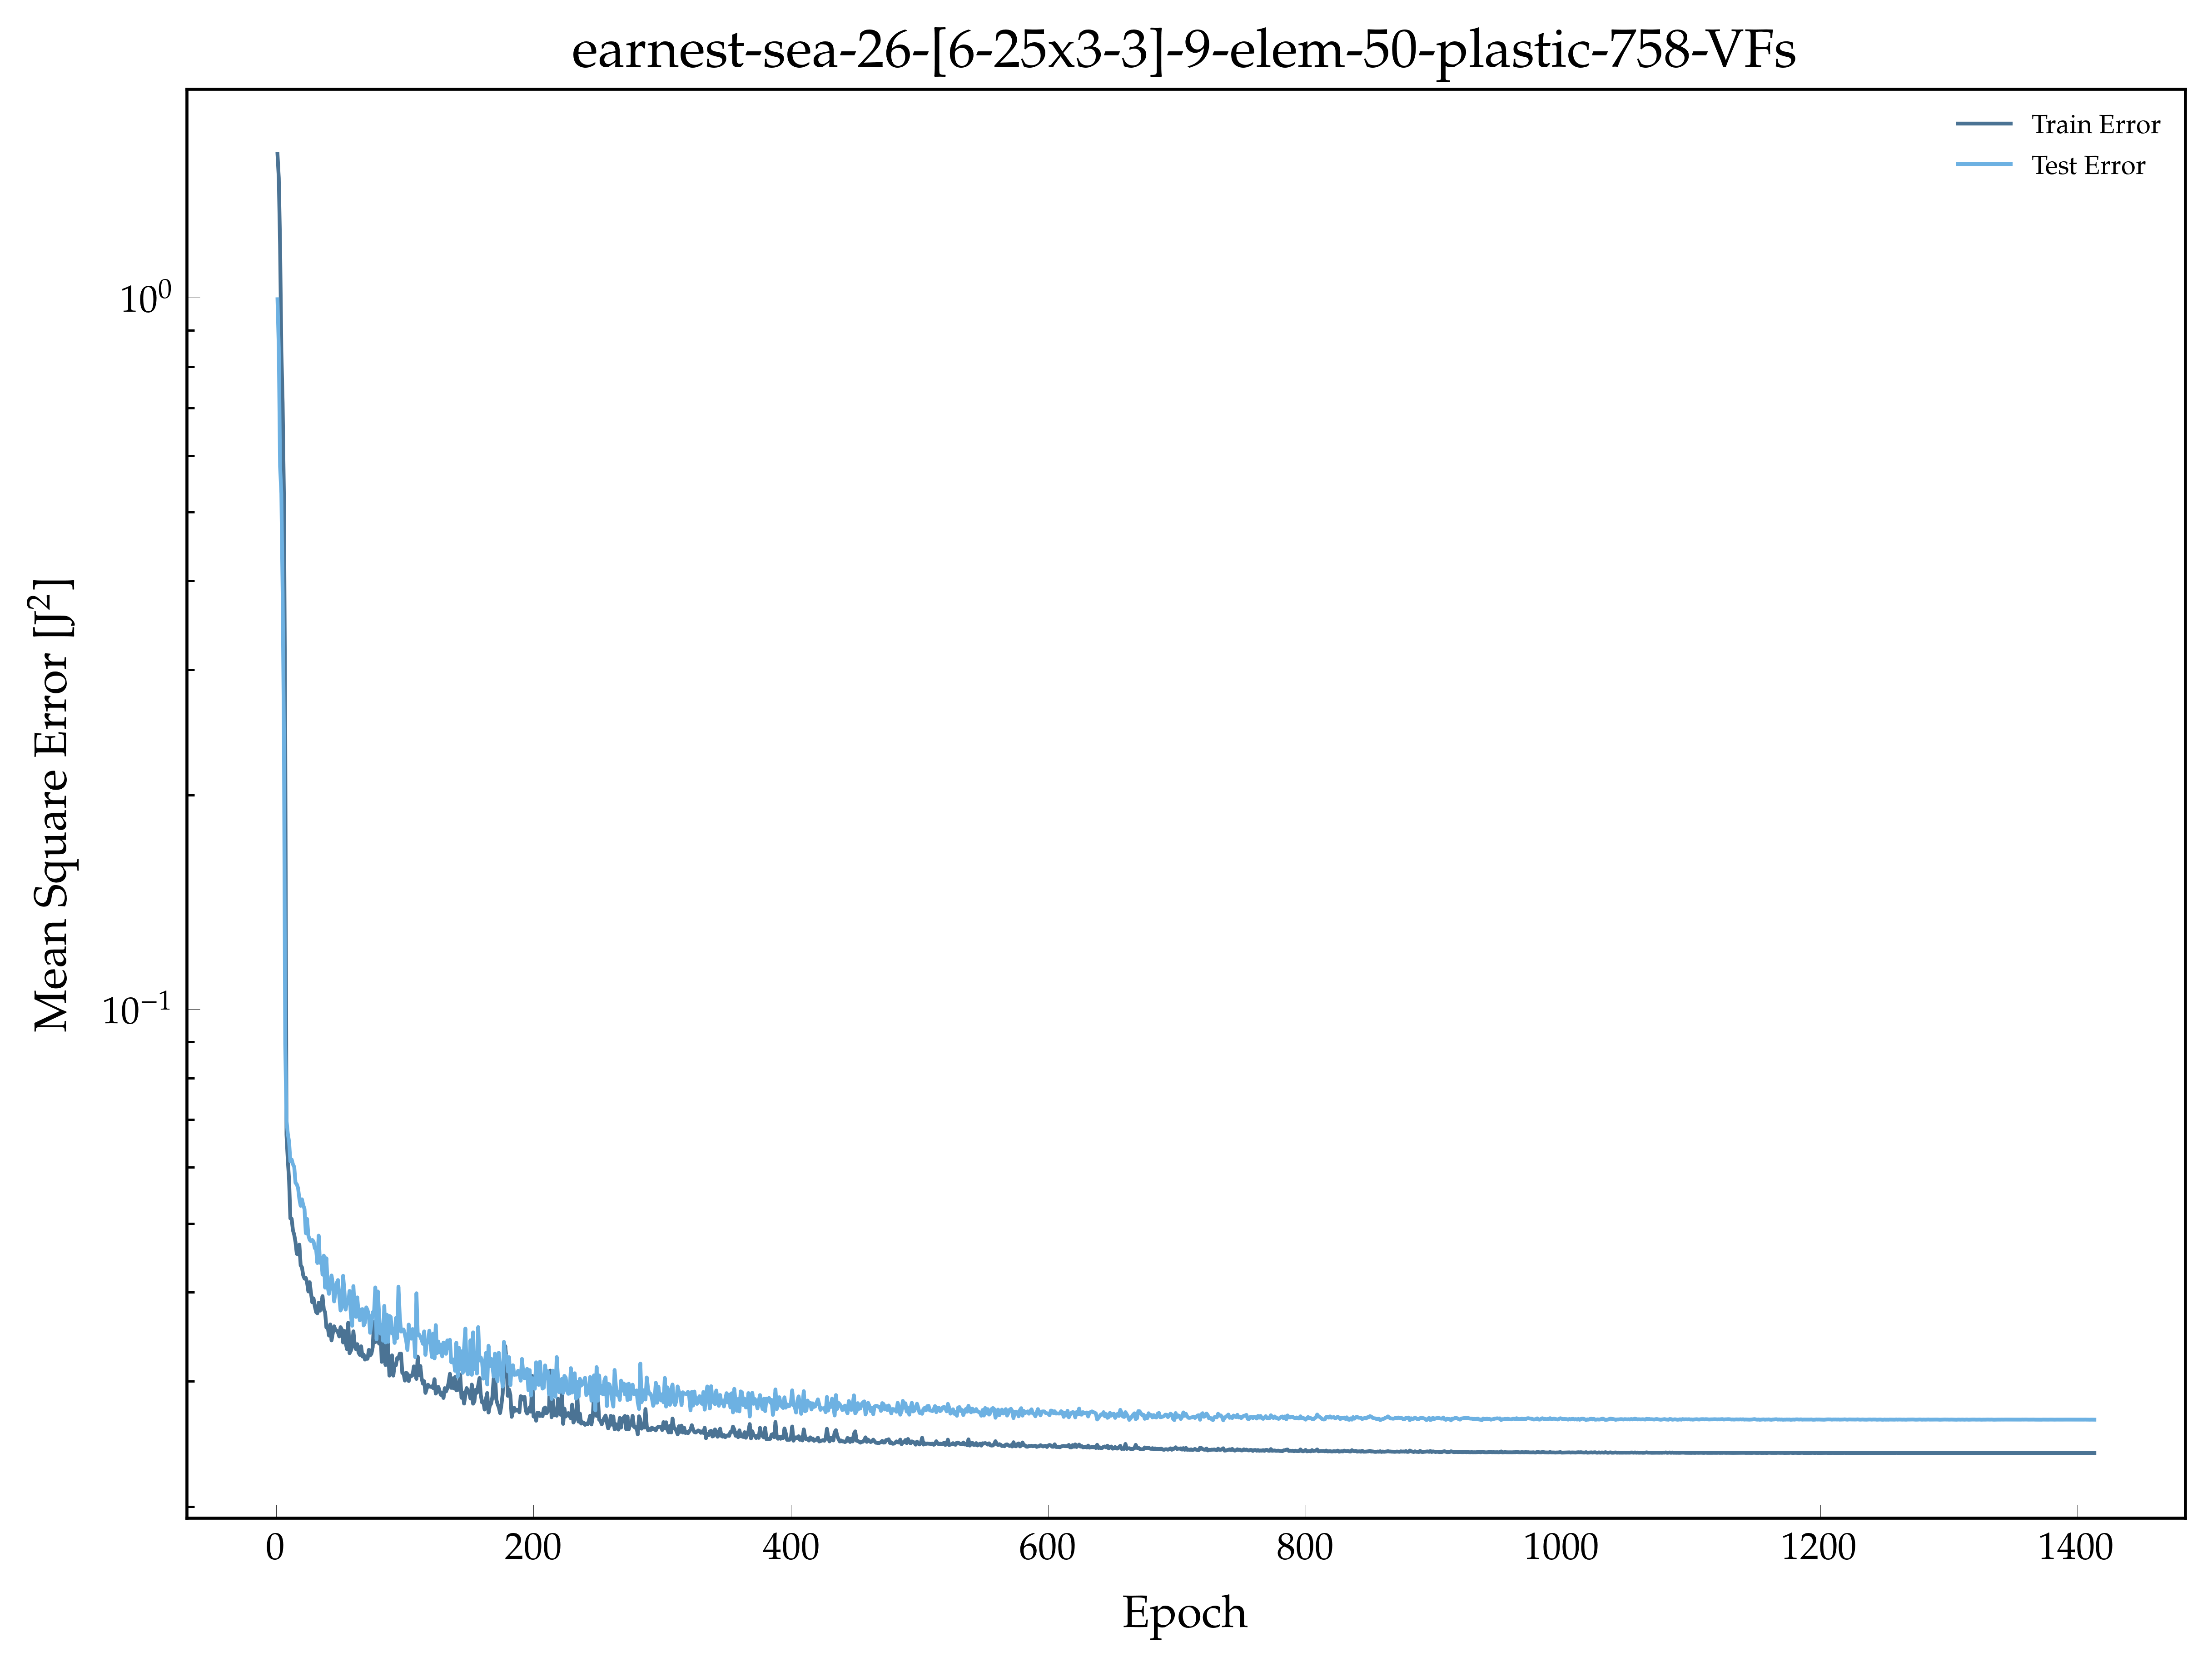

Values plotted in this chart, from the file beside it:
, epoch, loss, val_loss
0, 1.0, 1.592, 0.9952
1, 2.0, 1.473, 0.8499
2, 3.0, 1.188, 0.579
3, 4.0, 0.8417, 0.5313
4, 5.0, 0.7114, 0.3861
5, 6.0, 0.5236, 0.2414
6, 7.0, 0.2474, 0.08925
7, 8.0, 0.06663, 0.06978
8, 9.0, 0.06143, 0.06691
9, 10.0, 0.05755, 0.06512
10, 11.0, 0.05082, 0.06112
11, 12.0, 0.05077, 0.0615
12, 13.0, 0.0489, 0.06055
13, 14.0, 0.0482, 0.06002
14, 15.0, 0.04706, 0.05702
15, 16.0, 0.04531, 0.05674
16, 17.0, 0.04521, 0.05606
17, 18.0, 0.04668, 0.05411
18, 19.0, 0.04365, 0.05293
19, 20.0, 0.04339, 0.05406
20, 21.0, 0.04225, 0.05305
21, 22.0, 0.04183, 0.05237
22, 23.0, 0.04192, 0.04844
23, 24.0, 0.04128, 0.05073
24, 25.0, 0.04011, 0.04807
25, 26.0, 0.04133, 0.04742
26, 27.0, 0.03995, 0.04721
27, 28.0, 0.03873, 0.0474
28, 29.0, 0.03923, 0.04716
29, 30.0, 0.03824, 0.04615
30, 31.0, 0.03754, 0.046
31, 32.0, 0.03738, 0.04399
32, 33.0, 0.03869, 0.04806
33, 34.0, 0.03769, 0.04401
34, 35.0, 0.0385, 0.04472
35, 36.0, 0.03952, 0.04236
36, 37.0, 0.03785, 0.04504
37, 38.0, 0.0375, 0.04062
38, 39.0, 0.03571, 0.04467
39, 40.0, 0.03581, 0.04074
40, 41.0, 0.03478, 0.03981
41, 42.0, 0.03606, 0.04105
42, 43.0, 0.03424, 0.04225
43, 44.0, 0.03507, 0.04109
44, 45.0, 0.03584, 0.03885
45, 46.0, 0.03542, 0.03992
46, 47.0, 0.03535, 0.0412
47, 48.0, 0.03513, 0.04162
48, 49.0, 0.03468, 0.03958
49, 50.0, 0.03574, 0.03771
50, 51.0, 0.03546, 0.03808
51, 52.0, 0.03401, 0.0422
52, 53.0, 0.03531, 0.04013
53, 54.0, 0.034, 0.03783
54, 55.0, 0.03328, 0.03903
55, 56.0, 0.03626, 0.03861
56, 57.0, 0.03285, 0.04018
57, 58.0, 0.03312, 0.03721
58, 59.0, 0.03359, 0.0359
59, 60.0, 0.03526, 0.04082
... 1,353 more rows
